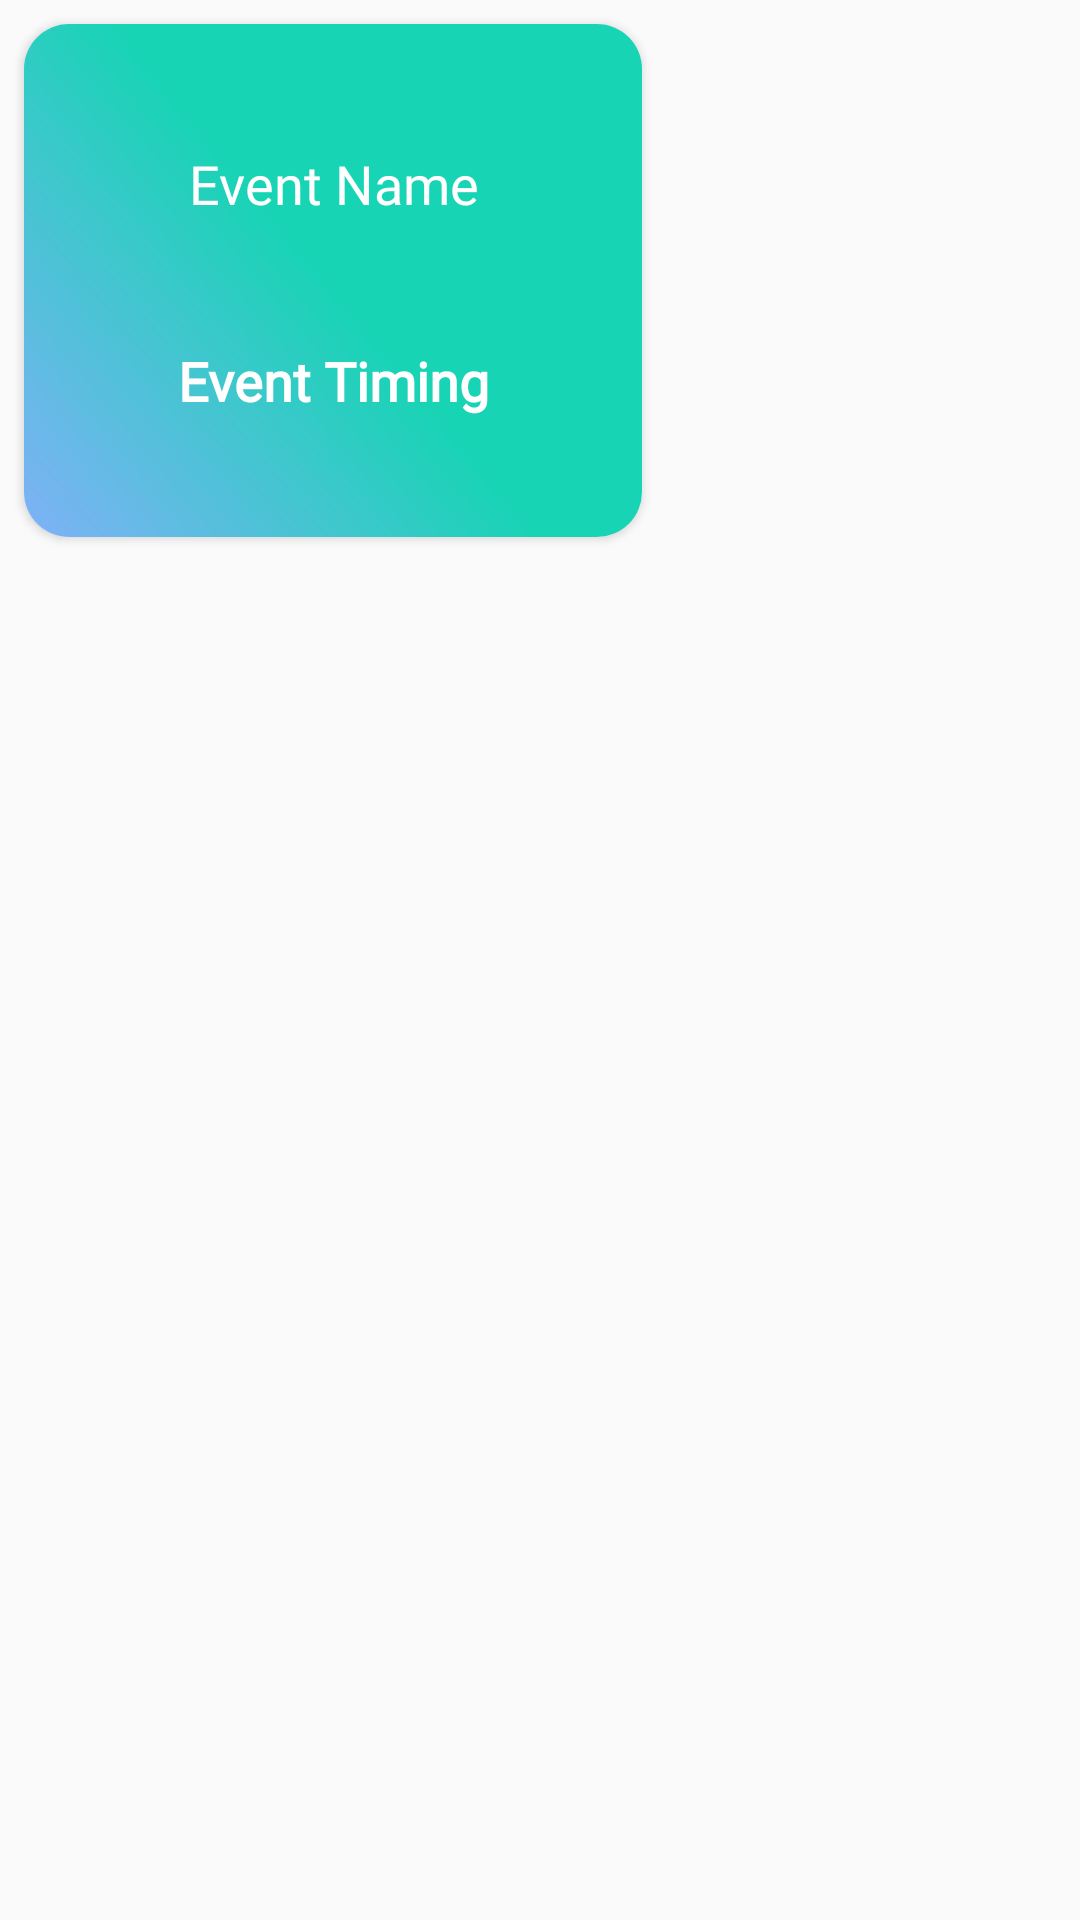

Here is an Android app screen rendered from its layout file. Give the layout XML and the strings, colors and styles it references.
<!-- AndroidManifest.xml: application theme AppTheme -->
<!-- res/layout/fragment_agenda_item.xml -->
<?xml version="1.0" encoding="utf-8"?>
<LinearLayout xmlns:android="http://schemas.android.com/apk/res/android"
    xmlns:app="http://schemas.android.com/apk/res-auto"
    xmlns:tools="http://schemas.android.com/tools"
    android:layout_width="wrap_content"
    android:layout_height="wrap_content"
    android:layout_margin="10dp">

    <androidx.cardview.widget.CardView
        android:id="@+id/card_view"
        android:layout_width="206dp"
        android:layout_height="171dp"
        android:layout_margin="8dp"
        android:elevation="5dp"
        app:cardCornerRadius="15dp">

        
        
        
        
        
        
        

        <androidx.constraintlayout.widget.ConstraintLayout
            android:layout_width="match_parent"
            android:layout_height="match_parent"
            android:background="@drawable/gradient_box"
            android:orientation="vertical">

            <TextView
                android:id="@+id/textViewName"
                android:layout_width="0dp"
                android:layout_height="0dp"
                android:fontFamily="@font/barlow_regular"
                android:gravity="center"
                android:padding="10dp"
                android:text="Event Name"
                android:textAppearance="?android:attr/textAppearanceLarge"
                android:textColor="@color/colorWhite"
                android:textSize="18sp"
                app:layout_constraintBottom_toTopOf="@+id/textViewVersion"
                app:layout_constraintEnd_toEndOf="parent"
                app:layout_constraintStart_toStartOf="parent"
                app:layout_constraintTop_toTopOf="parent" />

            
            
            
            
            
            
            
            
            
            
            
            
            

            <TextView
                android:id="@+id/textViewVersion"
                android:layout_width="wrap_content"
                android:layout_height="wrap_content"
                android:layout_gravity="center_horizontal"
                android:layout_marginBottom="40dp"
                android:fontFamily="@font/barlow_bold"
                android:text="Event Timing"
                android:textAppearance="?android:attr/textAppearanceMedium"
                android:textColor="@color/colorWhite"
                android:textStyle="bold"
                app:layout_constraintBottom_toBottomOf="parent"
                app:layout_constraintEnd_toEndOf="parent"
                app:layout_constraintStart_toStartOf="parent" />


        </androidx.constraintlayout.widget.ConstraintLayout>

        
    </androidx.cardview.widget.CardView>
</LinearLayout>
<!-- resources referenced by this layout -->
<resources>
  <color name="colorWhite">#FFFFFF</color>
  <!-- drawable gradient_box (drawable) -->
  <?xml version="1.0" encoding="utf-8"?>
  <shape xmlns:android="http://schemas.android.com/apk/res/android">
  
      
          
          
      
      <gradient
          android:startColor="#80b1f7"
          android:centerColor="@color/colorGradientGreen"
          android:endColor="@color/colorGradientGreen"
          android:angle="45">
      </gradient>
      <corners
          android:bottomLeftRadius="10dp"
          android:bottomRightRadius="10dp"
          android:topLeftRadius="10dp"
          android:topRightRadius="10dp"
          />
  
  </shape>
  <style name="AppTheme" parent="Theme.AppCompat.Light.DarkActionBar">
          
          <item name="colorPrimary">@color/colorBackground</item>
          <item name="colorPrimaryDark">@color/colorPrimaryDark</item>
          <item name="colorAccent">@color/colorAccent</item>
      </style>
  <color name="colorGradientGreen">#17d4b4</color>
  <color name="colorBackground">#f6f4f4</color>
  <color name="colorPrimaryDark">#00574B</color>
  <color name="colorAccent">#D81B60</color>
</resources>
